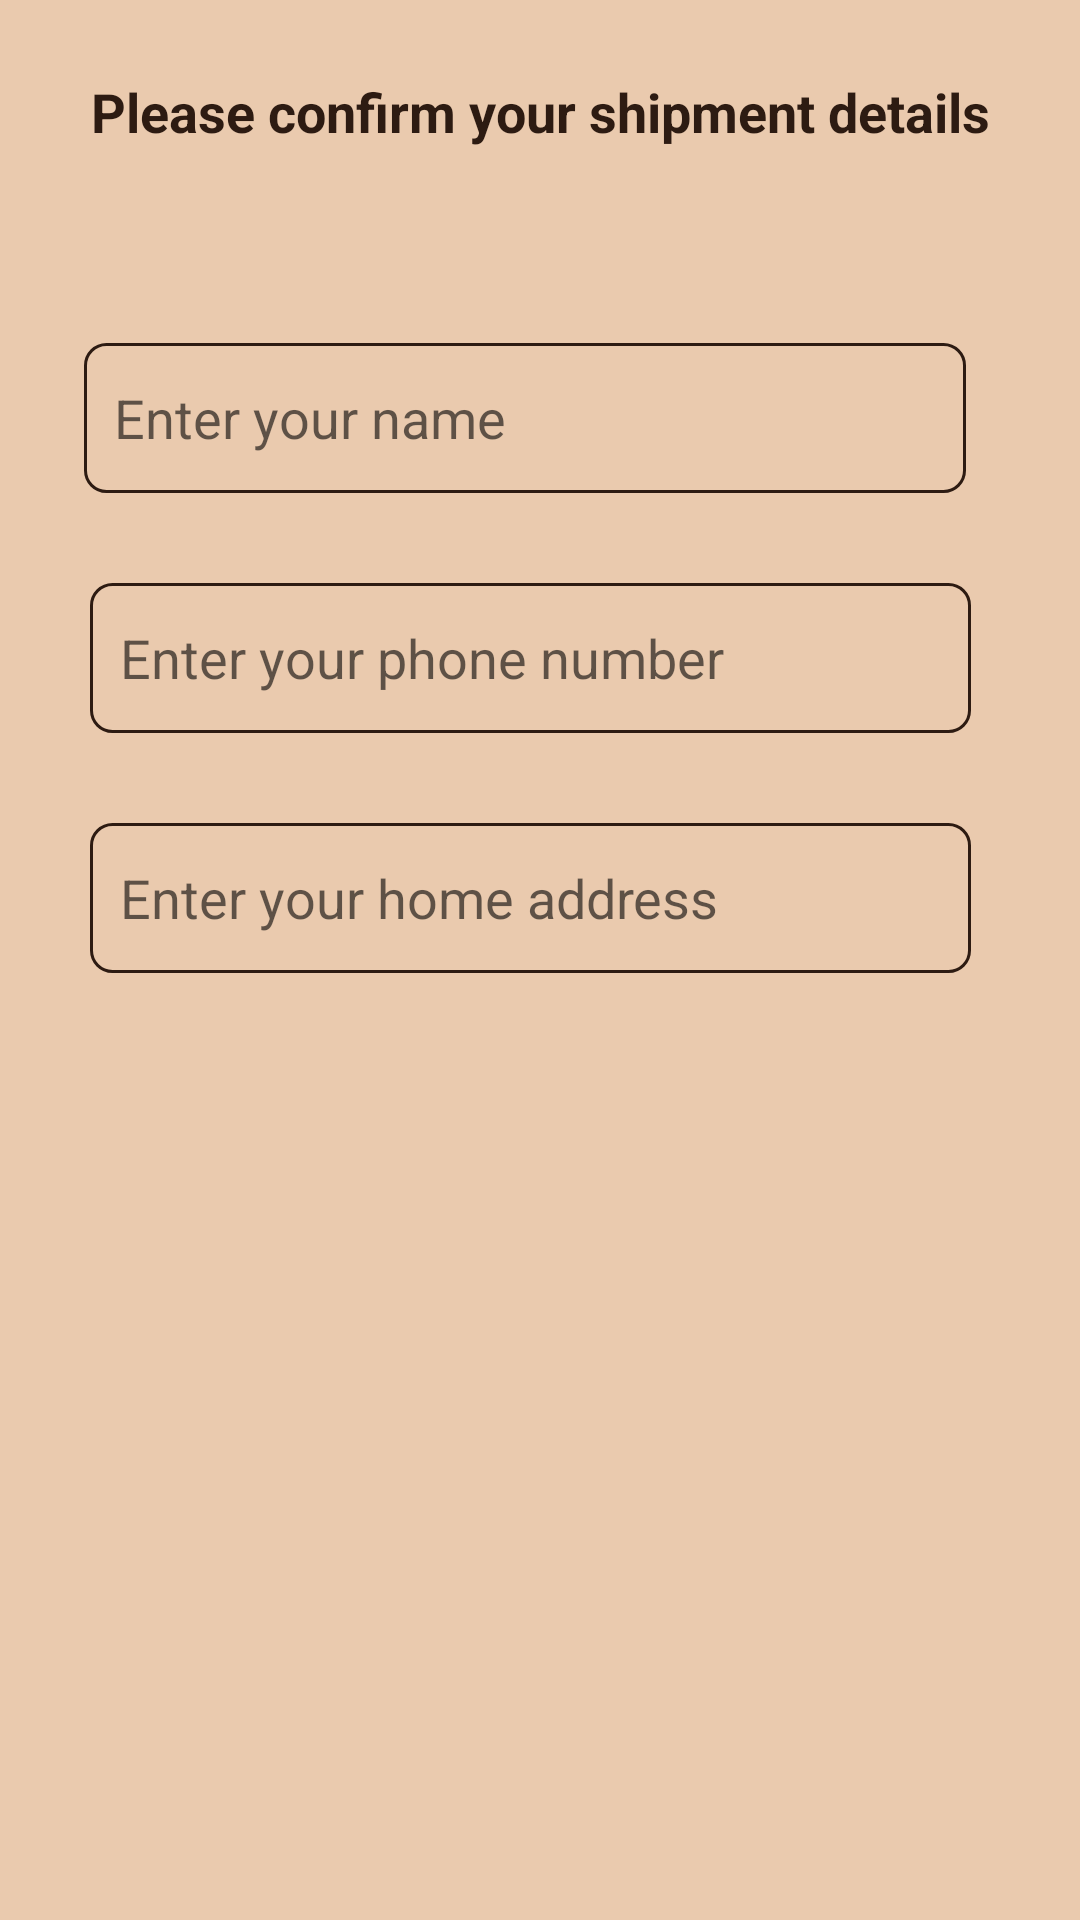

Here is an Android app screen rendered from its layout file. Give the layout XML and the strings, colors and styles it references.
<!-- AndroidManifest.xml: fallback theme Theme.MaterialComponents.DayNight.NoActionBar -->
<!-- res/layout/activity_order_confirmation.xml -->
<?xml version="1.0" encoding="utf-8"?>
<RelativeLayout xmlns:android="http://schemas.android.com/apk/res/android"
xmlns:app="http://schemas.android.com/apk/res-auto"
xmlns:tools="http://schemas.android.com/tools"
android:layout_width="match_parent"
android:layout_height="match_parent"
android:background="@color/background"
tools:context=".OrderConfirmation">

    <TextView
        android:id="@+id/txt"
        android:layout_width="match_parent"
        android:layout_height="wrap_content"
        android:layout_marginStart="25dp"
        android:layout_marginTop="25dp"
        android:layout_marginEnd="25dp"
        android:layout_marginBottom="25dp"
        android:text="Please confirm your shipment details"
        android:textAlignment="center"
        android:textColor="@color/chocolate"
        android:textSize="18sp"
        android:textStyle="bold" />


    <EditText
        android:id="@+id/shipment_name"
        android:layout_width="345dp"
        android:layout_height="50dp"
        android:layout_below="@+id/txt"
        android:layout_alignParentStart="true"
        android:layout_alignParentEnd="true"
        android:layout_marginStart="28dp"
        android:layout_marginLeft="30dp"
        android:layout_marginTop="40dp"
        android:layout_marginEnd="38dp"
        android:layout_marginRight="30dp"
        android:background="@drawable/box"
        android:ems="10"
        android:hint="Enter your name"
        android:paddingLeft="10dp"
        android:paddingRight="10dp" />

    <EditText
        android:id="@+id/shipment_phone_number"
        android:layout_width="345dp"
        android:layout_height="50dp"
        android:layout_below="@+id/shipment_name"
        android:layout_alignStart="@+id/shipment_name"
        android:layout_alignEnd="@+id/shipment_name"
        android:layout_marginStart="2dp"
        android:layout_marginLeft="30dp"
        android:layout_marginTop="30dp"
        android:layout_marginEnd="-2dp"
        android:layout_marginRight="30dp"
        android:background="@drawable/box"
        android:ems="10"
        android:hint="Enter your phone number"
        android:inputType="phone"
        android:paddingLeft="10dp"
        android:paddingRight="10dp" />

    <EditText
        android:id="@+id/shipment_address"
        android:layout_width="345dp"
        android:layout_height="50dp"
        android:layout_below="@+id/shipment_phone_number"
        android:layout_alignStart="@+id/shipment_phone_number"
        android:layout_alignEnd="@+id/shipment_phone_number"
        android:layout_marginStart="0dp"
        android:layout_marginLeft="30dp"
        android:layout_marginTop="30dp"
        android:layout_marginEnd="0dp"
        android:layout_marginRight="30dp"
        android:background="@drawable/box"
        android:hint="Enter your home address"
        android:paddingLeft="10dp"
        android:paddingRight="10dp" />

    <Button
        android:id="@+id/confirm_final_order_btn"
        android:layout_width="wrap_content"
        android:layout_height="wrap_content"
        android:layout_below="@+id/shipment_address"
        android:layout_alignStart="@+id/shipment_address"
        android:layout_alignEnd="@+id/shipment_address"
        android:layout_alignParentBottom="true"
        android:layout_marginStart="85dp"
        android:layout_marginTop="23dp"
        android:layout_marginEnd="85dp"
        android:layout_marginBottom="335dp"
        android:text="Confirm"
        android:textColor="@color/background"
        android:textSize="20dp"
        app:backgroundTint="@color/chocolate" />


</RelativeLayout>
<!-- resources referenced by this layout -->
<resources>
  <color name="background">#EACAAE</color>
  <color name="chocolate">#2D1B12</color>
  <!-- drawable box (drawable) -->
  <?xml version="1.0" encoding="utf-8"?>
  <shape xmlns:android="http://schemas.android.com/apk/res/android">
  
      <corners
          android:bottomRightRadius="7dp"
          android:bottomLeftRadius="7dp"
          android:topLeftRadius="7dp"
          android:topRightRadius="7dp"/>
      <stroke
          android:color="#2D1B12"
          android:width="1dp" />
  </shape>
</resources>
